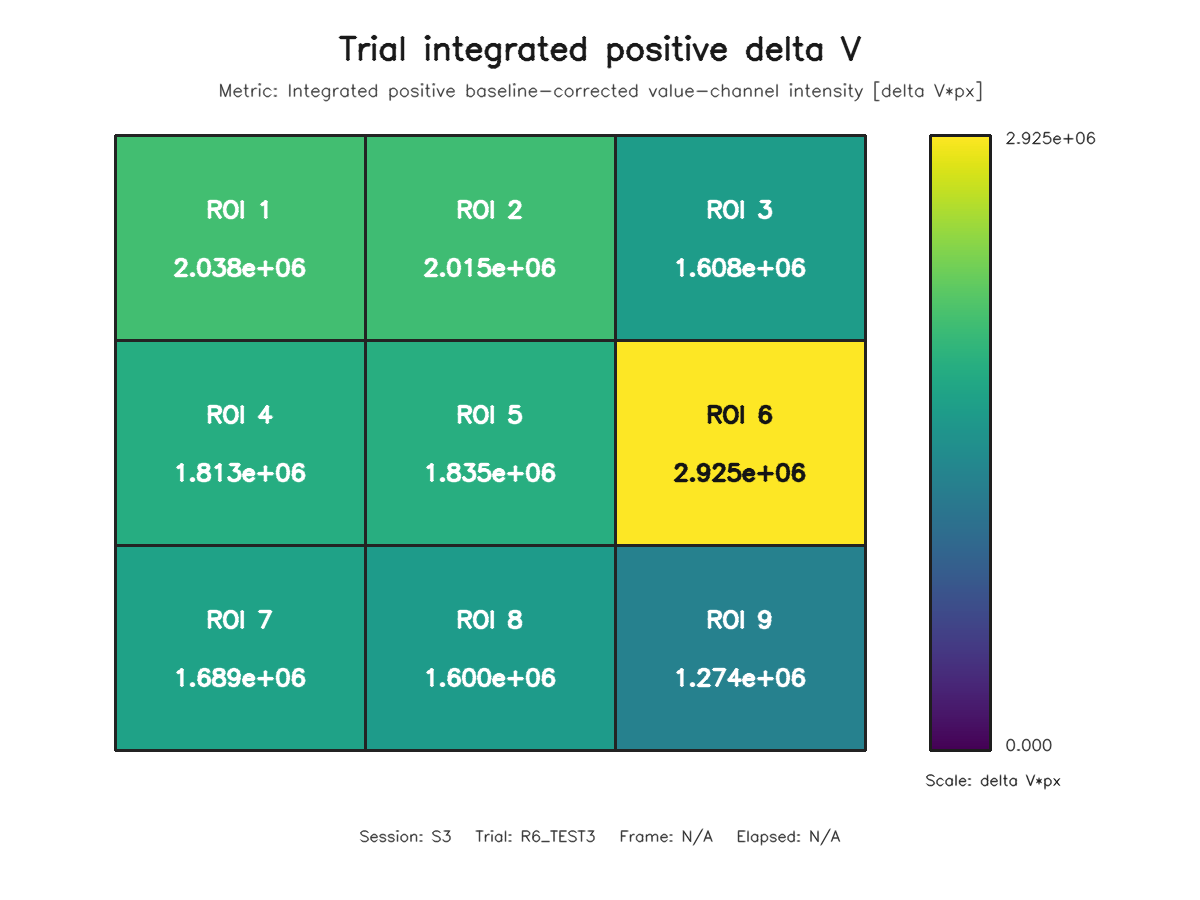

The data file committed next to this chart (first rows):
roi, row, column, value
1, 1, 1, 2038226
2, 1, 2, 2015143
3, 1, 3, 1608065
4, 2, 1, 1812534
5, 2, 2, 1835480
6, 2, 3, 2925359
7, 3, 1, 1689297
8, 3, 2, 1599932
9, 3, 3, 1274053
